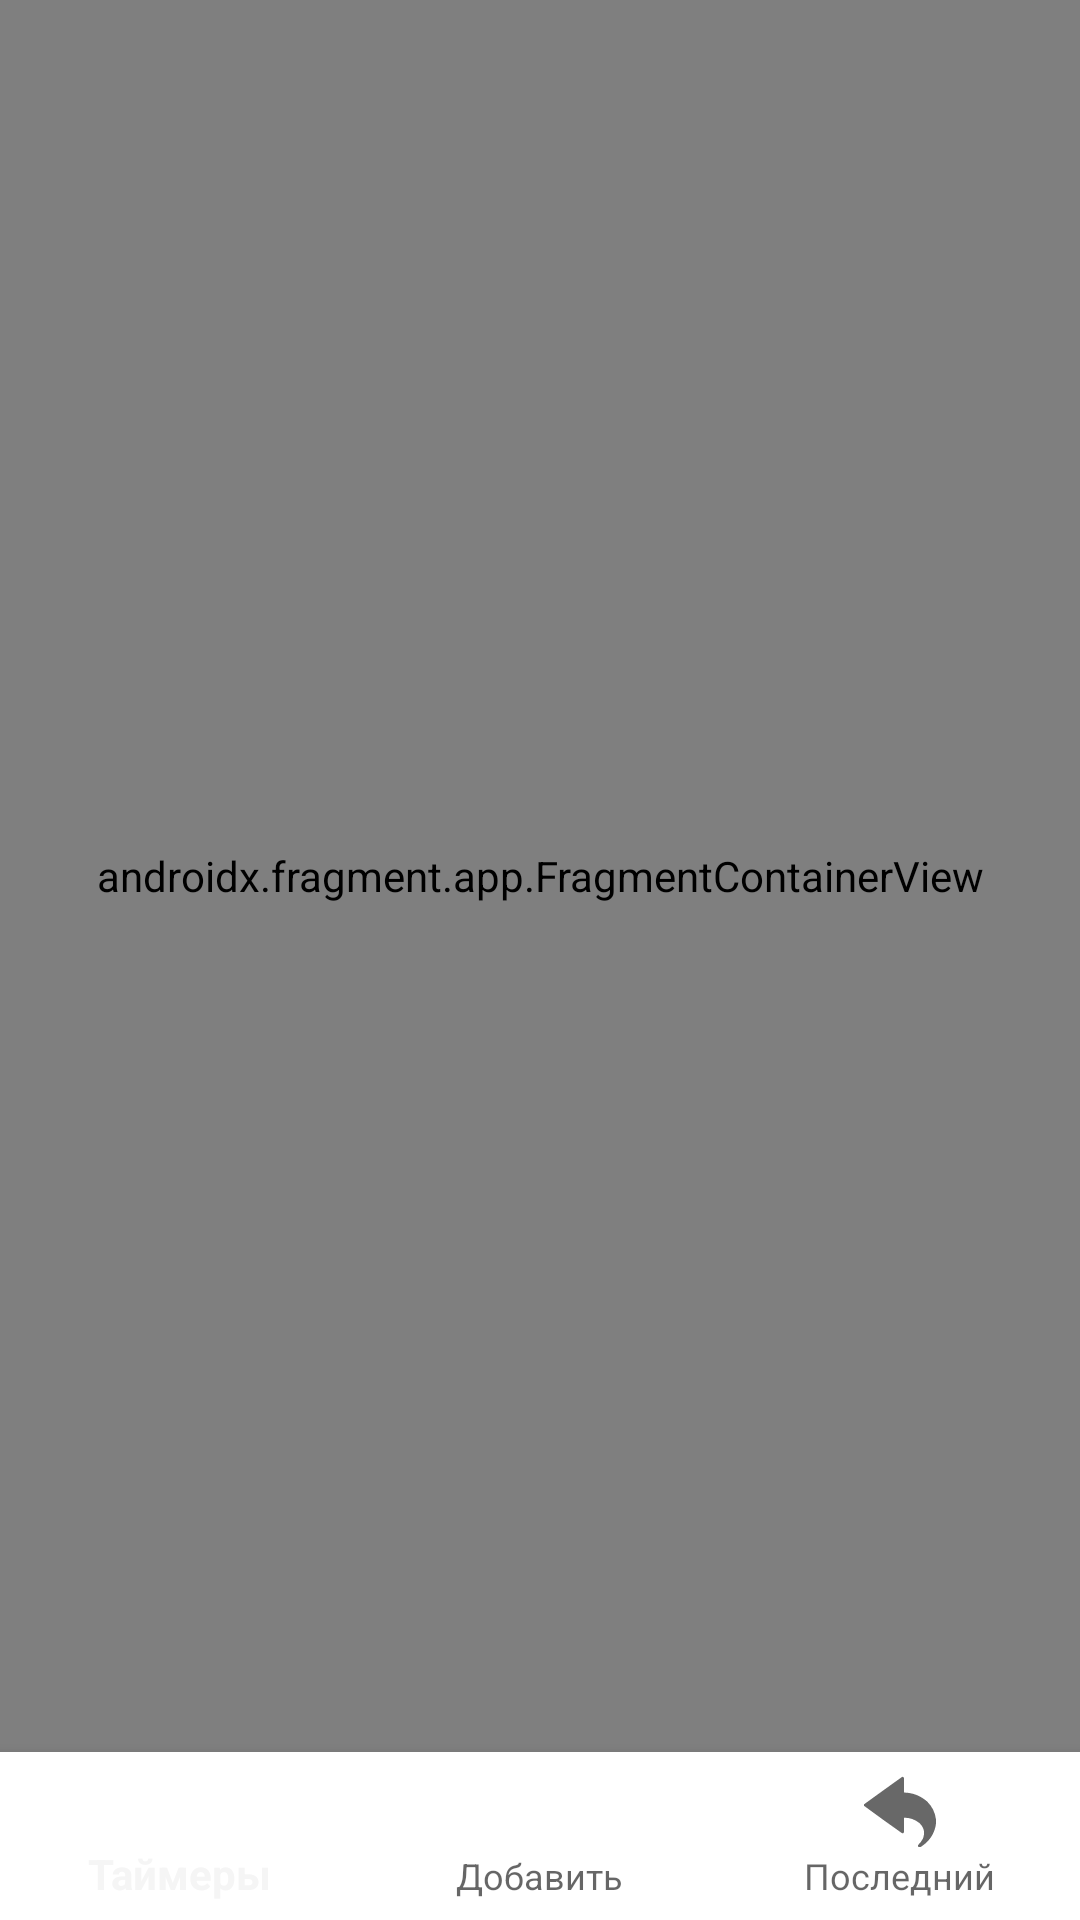

Layout XML and referenced resources for this Android screen:
<!-- AndroidManifest.xml: application theme Theme.PomodoroTracker -->
<!-- res/layout/activity_main.xml -->
<?xml version="1.0" encoding="utf-8"?>
<androidx.constraintlayout.widget.ConstraintLayout xmlns:android="http://schemas.android.com/apk/res/android"
    xmlns:app="http://schemas.android.com/apk/res-auto"
    xmlns:tools="http://schemas.android.com/tools"
    android:layout_width="match_parent"
    android:layout_height="match_parent"
    tools:context=".MainActivity">

    <androidx.fragment.app.FragmentContainerView
        android:id="@+id/fragment_activity_main"
        android:name="androidx.navigation.fragment.NavHostFragment"
        android:layout_width="match_parent"
        android:layout_height="0dp"
        app:defaultNavHost="true"
        app:layout_constraintBottom_toTopOf="@+id/bottom_navigation_activity_main"
        app:layout_constraintEnd_toEndOf="parent"
        app:layout_constraintHorizontal_bias="0.5"
        app:layout_constraintStart_toStartOf="parent"
        app:layout_constraintTop_toTopOf="parent"
        app:navGraph="@navigation/app_navigation" />

    <com.google.android.material.bottomnavigation.BottomNavigationView
        android:id="@+id/bottom_navigation_activity_main"
        android:layout_width="match_parent"
        android:layout_height="wrap_content"
        android:background="@color/white"
        app:layout_constraintBottom_toBottomOf="parent"
        app:layout_constraintEnd_toEndOf="parent"
        app:layout_constraintHorizontal_bias="0.5"
        app:layout_constraintStart_toStartOf="parent"
        app:menu="@menu/bottom_menu" />

</androidx.constraintlayout.widget.ConstraintLayout>
<!-- resources referenced by this layout -->
<resources>
  <color name="white">#FFFFFFFF</color>
  <style name="Theme.PomodoroTracker" parent="Base.Theme.PomodoroTracker">
          <item name="android:windowNoTitle">true</item>
          <item name="android:windowActionBar">false</item>
          <item name="android:windowFullscreen">true</item>
          <item name="android:windowContentOverlay">@null</item>
      </style>
  <style name="Base.Theme.PomodoroTracker" parent="Theme.AppCompat.Light.NoActionBar">
  
      </style>
</resources>
